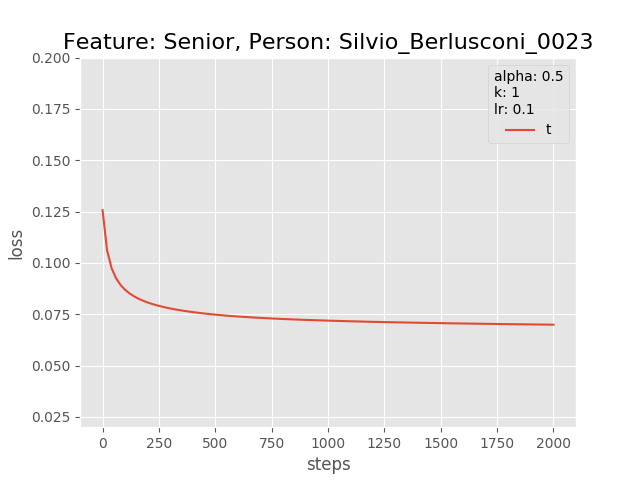

Data behind this chart, as committed beside it:
0.0, 0.12570516765117645
20.0, 0.1061
40.0, 0.09747
60.0, 0.0925
80.0, 0.08924
100.0, 0.08691
120.0, 0.08514
140.0, 0.08372
160.0, 0.08256
180.0, 0.08158
200.0, 0.08074
220.0, 0.08001
240.0, 0.07938
260.0, 0.07881
280.0, 0.0783
300.0, 0.07784
320.0, 0.07742
340.0, 0.07704
360.0, 0.07669
380.0, 0.07637
400.0, 0.07606
420.0, 0.07578
440.0, 0.07551
460.0, 0.07527
480.0, 0.07504
500.0, 0.07482
520.0, 0.07461
540.0, 0.07442
560.0, 0.07424
580.0, 0.07408
600.0, 0.07392
620.0, 0.07377
640.0, 0.07363
660.0, 0.07349
680.0, 0.07336
700.0, 0.07324
720.0, 0.07312
740.0, 0.07301
760.0, 0.0729
780.0, 0.0728
800.0, 0.0727
820.0, 0.0726
840.0, 0.07251
860.0, 0.07243
880.0, 0.07235
900.0, 0.07227
920.0, 0.07219
940.0, 0.07211
960.0, 0.07204
980.0, 0.07197
1000, 0.0719
1020, 0.07184
1040, 0.07177
1060, 0.07171
1080, 0.07165
1100, 0.07159
1120, 0.07153
1140, 0.07147
1160, 0.07142
1180, 0.07136
1200, 0.07131
... 40 more rows
